Run: headless pygame with SDL's dummy video driver; simulated clock (each Clock.tick advances the game by its frame time, no real sleeping); random seed 0; keys injected as events and as key.get_pressed() state; no mouse input.
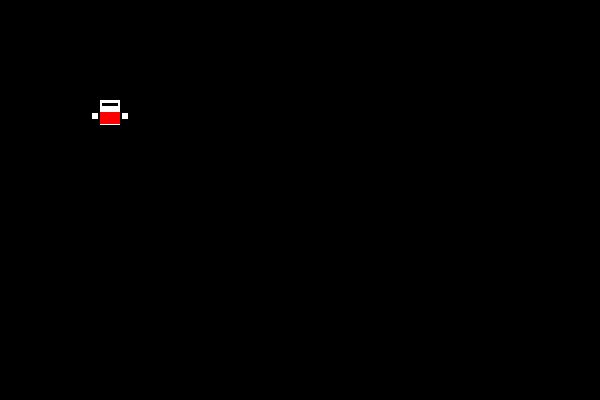
Frame 1 of 4 · flips 1–60 · no input
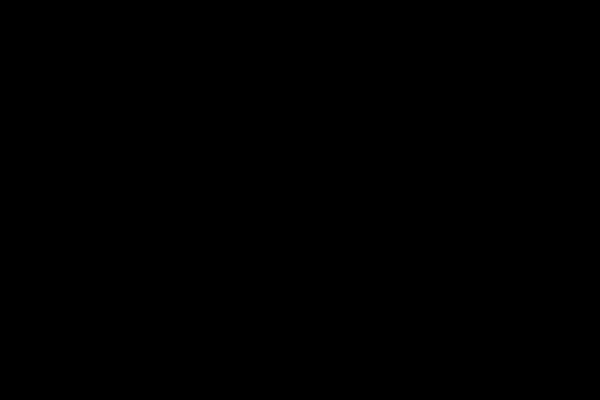
Frame 2 of 4 · flips 61–180 · tapped SPACE, RETURN · held RIGHT (→), D
Frame 3 of 4 · flips 181–300 · held DOWN (↓), S · screen unchanged from frame 2, image omitted
Frame 4 of 4 · flips 301–420 · held LEFT (←), A, UP (↑), W · screen same as frame 1, image omitted

The pygame program that drew these frames:


import sys
import math
import pygame
from pygame.locals import *

pygame.init()

window_title = pygame.display.set_caption('SUGT08')

WINDOW_SIZE = (600,400) # set up window size
TILE_SIZE = 25

screen = pygame.display.set_mode(WINDOW_SIZE,0,32) # initiate screen

MAINWINDOW_SIZE = [600,400]
mainwindow = pygame.Surface((MAINWINDOW_SIZE))
#pygame.display.set_icon(G.tl6)
clock = pygame.time.Clock()
pygame.display.flip()

player_w = 20
player_h = 25
move_speed = 5
move_up,move_down,move_left,move_right = False,False,False,False

player_location = [100,100]
player_y_momentum = 0
air_timer = 0


player_rect = pygame.Rect((player_location[0],player_location[1],player_w,player_h),width=0)

def player_display():

    pygame.draw.rect(mainwindow,(255,255,255),(player_location[0],player_location[1],player_w,player_h),width=0)

    # pygame.draw.rect(mainwindow,(255,255,0),(player_location[0],player_location[1],player_w,player_h),width=1)

    # 衣服
    pygame.draw.rect(mainwindow,(255,0,0),(player_location[0],player_location[1]+player_h/2,player_w,player_h/2),width=0)

    # 眼睛
    pygame.draw.rect(mainwindow,(0,0,0),(player_location[0]+player_w/7,player_location[1]+player_h/7,player_w/1.2,player_h/7),width=0)

    # 手 左
    pygame.draw.rect(mainwindow,(255,255,255),(player_location[0]-player_w/4-player_w/7,player_location[1]+player_w/1.5,player_w/3,player_w/3),width=0)
    
    # 手 右
    pygame.draw.rect(mainwindow,(255,255,255),(player_location[0]+player_w+player_w/7,player_location[1]+player_w/1.5,player_w/3,player_w/3),width=0)


def move_Fn():
    global player_location,move_up,move_down,move_left,move_right
    if move_up == True:
        player_location[1] -= move_speed
    if move_down == True:
        player_location[1] += move_speed
    if move_left == True:
        player_location[0] -= move_speed
    if move_right == True:
        player_location[0] += move_speed
    return player_location,move_up,move_down,move_left,move_right

while True:

    move_Fn()

    mainwindow.fill((0,0,0))

    #pygame.draw.circle(mainwindow,(255,255,255),(player_location[0],player_location[1]),player_w)
    player_display()

    surf = pygame.transform.scale(mainwindow, WINDOW_SIZE)
    screen.blit(surf, (0, 0))

    pygame.display.update()

    clock.tick(60)


    for event in pygame.event.get():
        if event.type == QUIT:
            pygame.quit()
            sys.exit()

        if event.type == KEYDOWN:
            if event.key == K_UP or event.key == K_w:
                move_up = True
                
            if event.key == K_DOWN or event.key == K_s:
                move_down = True

            if event.key == K_LEFT or event.key == K_a:
                move_left = True

            if event.key == K_RIGHT or event.key == K_d:
                move_right = True
        
        if event.type == KEYUP:
            if event.key == K_UP or event.key == K_w:
                move_up = False
                
            if event.key == K_DOWN or event.key == K_s:
                move_down = False

            if event.key == K_LEFT or event.key == K_a:
                move_left = False

            if event.key == K_RIGHT or event.key == K_d:
                move_right = False
